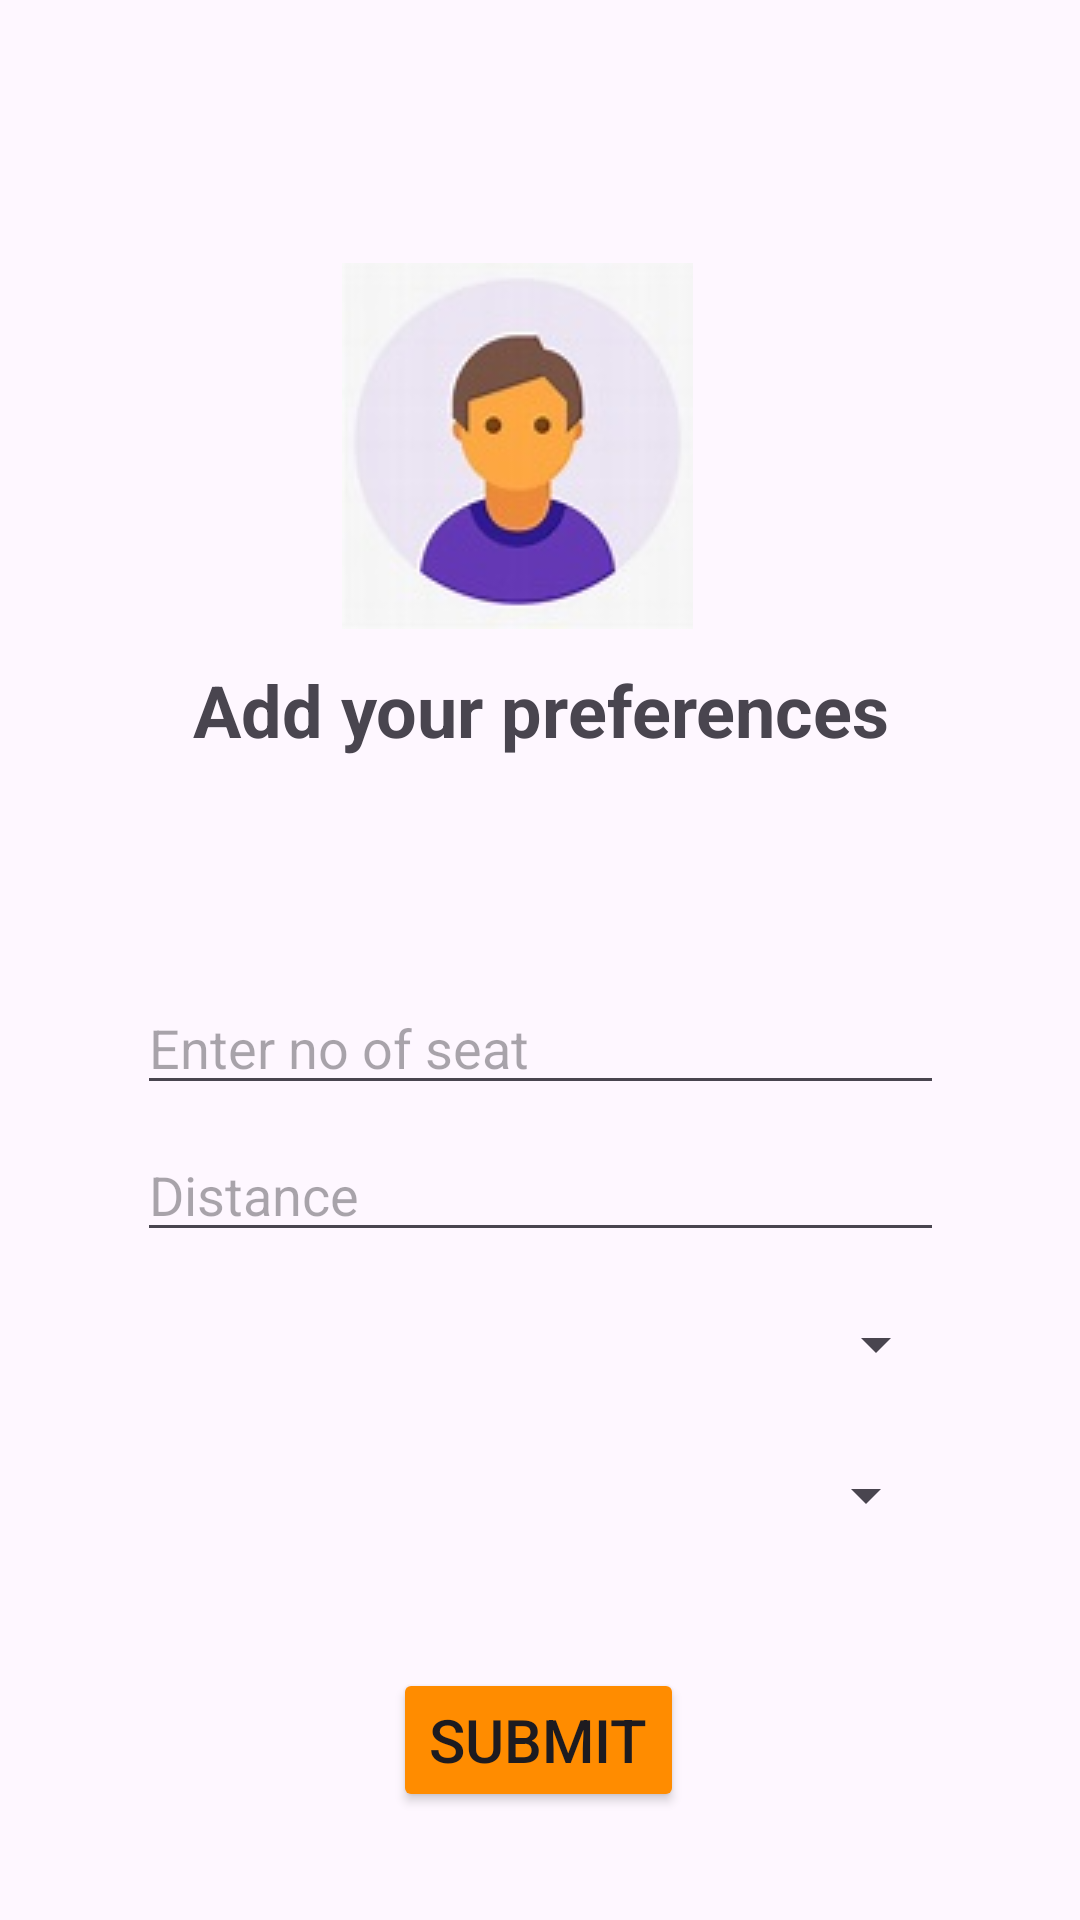

Write the Android layout XML for this screen, with the resource values it uses.
<!-- AndroidManifest.xml: application theme Theme.My_User -->
<!-- res/layout/activity_preference.xml -->
<?xml version="1.0" encoding="utf-8"?>
<androidx.constraintlayout.widget.ConstraintLayout xmlns:android="http://schemas.android.com/apk/res/android"
    xmlns:app="http://schemas.android.com/apk/res-auto"
    xmlns:tools="http://schemas.android.com/tools"
    android:id="@+id/preferences_page"
    android:layout_width="match_parent"
    android:layout_height="match_parent"
    tools:context=".preference">


    <EditText
        android:id="@+id/seat"
        android:layout_width="269dp"
        android:layout_height="40dp"
        android:ems="10"
        android:hint="Enter no of seat"
        android:inputType="number"
        app:layout_constraintBottom_toBottomOf="parent"
        app:layout_constraintEnd_toEndOf="parent"
        app:layout_constraintStart_toStartOf="parent"
        app:layout_constraintTop_toTopOf="parent"
        app:layout_constraintVertical_bias="0.547" />

    <EditText
        android:id="@+id/distance"

        android:layout_width="269dp"
        android:layout_height="40dp"
        android:ems="10"
        android:hint="Distance"
        android:inputType="number"
        app:layout_constraintBottom_toBottomOf="parent"
        app:layout_constraintEnd_toEndOf="parent"
        app:layout_constraintStart_toStartOf="parent"
        app:layout_constraintTop_toTopOf="parent"
        app:layout_constraintVertical_bias="0.629" />

    <Button
        android:id="@+id/submit"
        android:layout_width="wrap_content"
        android:layout_height="wrap_content"
        android:backgroundTint="#FF8C00"
        android:text="Submit"
        android:textSize="20sp"
        app:layout_constraintBottom_toBottomOf="parent"
        app:layout_constraintEnd_toEndOf="parent"
        app:layout_constraintHorizontal_bias="0.498"
        app:layout_constraintStart_toStartOf="parent"

        app:layout_constraintTop_toTopOf="parent"
        app:layout_constraintVertical_bias="0.939" />

    <ImageView
        android:id="@+id/imageView3"
        android:layout_width="wrap_content"
        android:layout_height="wrap_content"
        app:layout_constraintBottom_toBottomOf="parent"
        app:layout_constraintEnd_toEndOf="parent"
        app:layout_constraintHorizontal_bias="0.469"
        app:layout_constraintStart_toStartOf="parent"
        app:layout_constraintTop_toTopOf="parent"
        app:layout_constraintVertical_bias="0.169"
        app:srcCompat="@drawable/th" />

    <Spinner
        android:id="@+id/shift"
        android:layout_width="271dp"
        android:layout_height="42dp"
        app:layout_constraintBottom_toBottomOf="parent"
        app:layout_constraintEnd_toEndOf="parent"
        app:layout_constraintHorizontal_bias="0.507"
        app:layout_constraintStart_toStartOf="parent"
        app:layout_constraintTop_toTopOf="parent"
        app:layout_constraintVertical_bias="0.714" />

    <Spinner
        android:id="@+id/payment"
        android:layout_width="266dp"
        android:layout_height="42dp"
        app:layout_constraintBottom_toBottomOf="parent"
        app:layout_constraintEnd_toEndOf="parent"
        app:layout_constraintHorizontal_bias="0.496"
        app:layout_constraintStart_toStartOf="parent"
        app:layout_constraintTop_toTopOf="parent"
        app:layout_constraintVertical_bias="0.798" />

    <TextView
        android:id="@+id/P"
        android:layout_width="267dp"
        android:layout_height="36dp"
        android:text="Add your preferences"
        android:textAlignment="center"
        android:textSize="24sp"
        android:textStyle="bold"
        app:layout_constraintBottom_toBottomOf="parent"
        app:layout_constraintEnd_toEndOf="parent"
        app:layout_constraintHorizontal_bias="0.506"
        app:layout_constraintStart_toStartOf="parent"
        app:layout_constraintTop_toTopOf="parent"
        app:layout_constraintVertical_bias="0.365" />

</androidx.constraintlayout.widget.ConstraintLayout>
<!-- resources referenced by this layout -->
<resources>
  <!-- drawable th: jpeg bitmap (drawable, 5081 bytes) -->
  <style name="Theme.My_User" parent="Base.Theme.My_User" />
  <style name="Base.Theme.My_User" parent="Theme.Material3.DayNight.NoActionBar">
          
          
      </style>
</resources>
